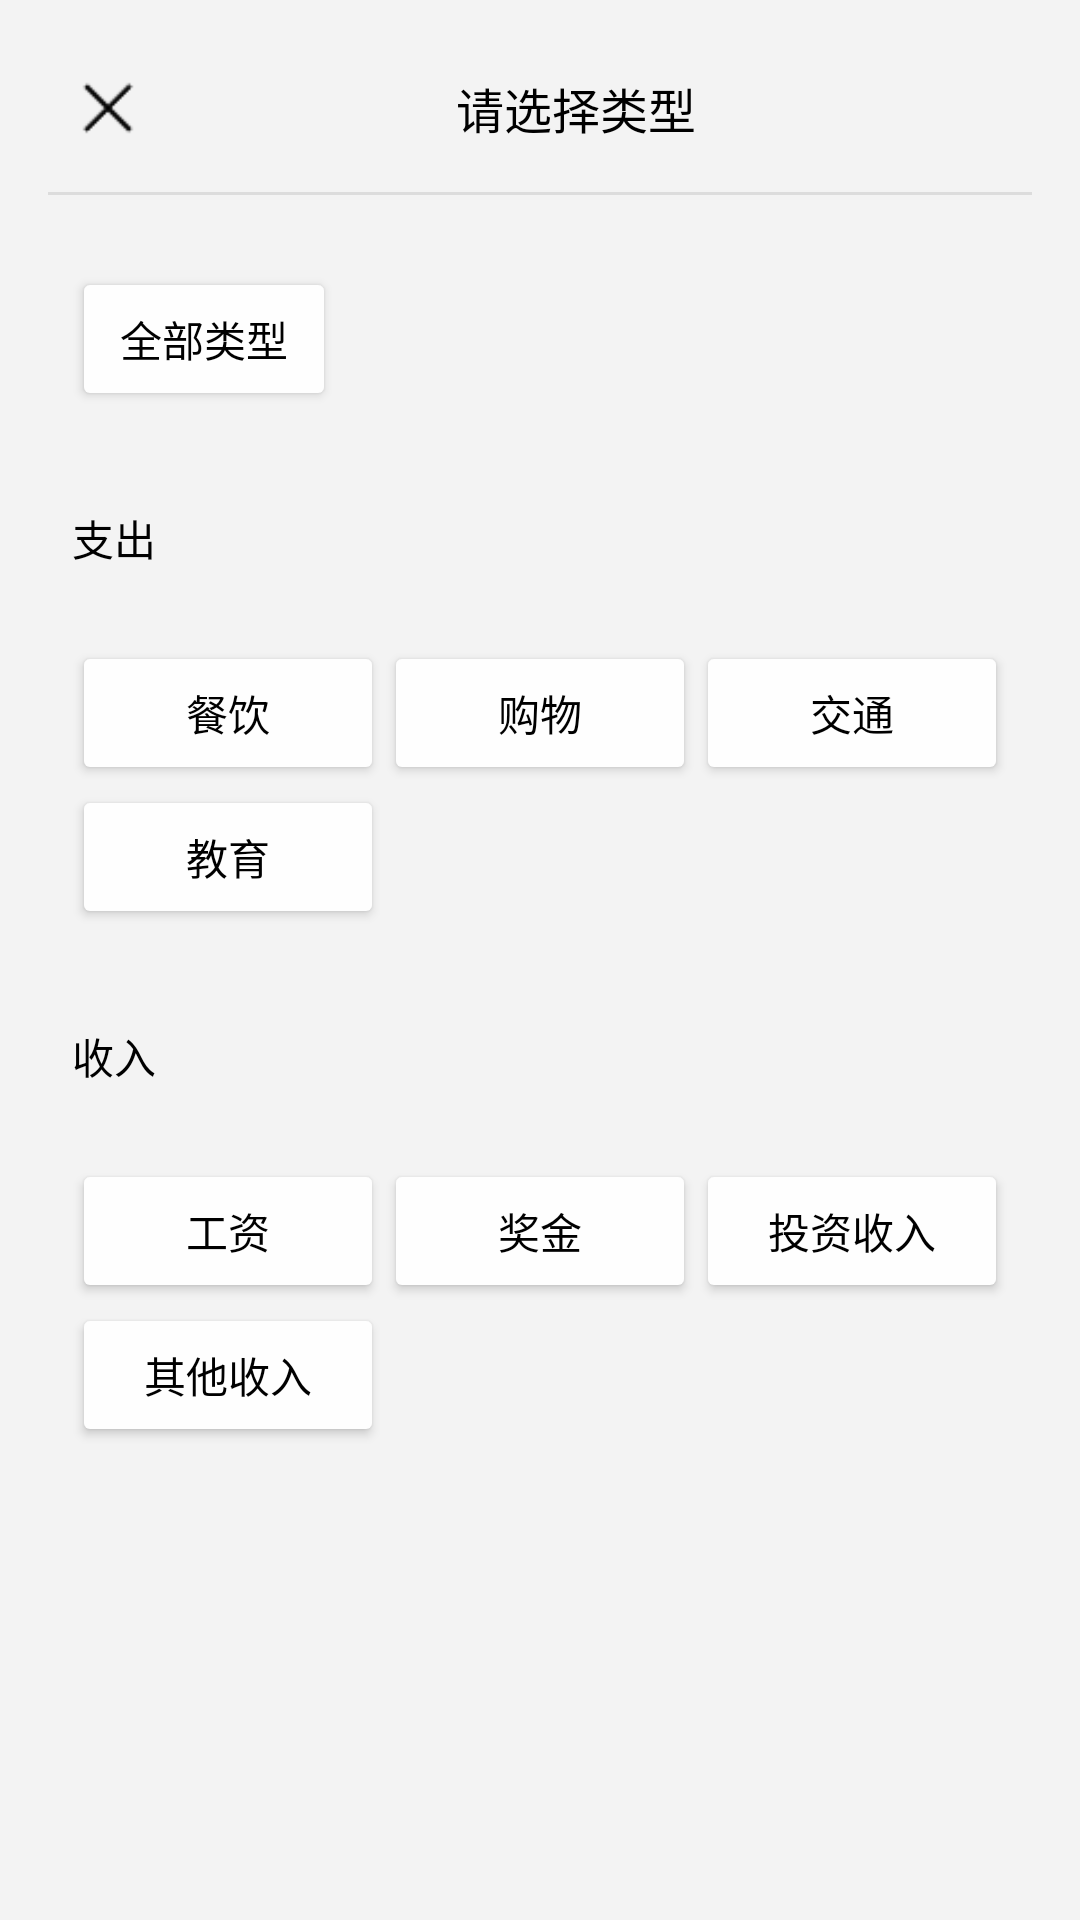

Here is an Android app screen rendered from its layout file. Give the layout XML and the strings, colors and styles it references.
<!-- AndroidManifest.xml: application theme AppTheme -->
<!-- res/layout/dialog_type_selection.xml -->
<LinearLayout
        xmlns:android="http://schemas.android.com/apk/res/android"
        android:layout_width="match_parent"
        android:layout_height="wrap_content"
        android:orientation="vertical"
        android:padding="16dp"
        android:background="@color/background_grey">

    <LinearLayout
            android:layout_width="match_parent"
            android:layout_height="wrap_content"
            android:orientation="horizontal"
            android:gravity="center_vertical"
            android:padding="8dp">

        <ImageView
                android:id="@+id/closeButton"
                android:layout_width="24dp"
                android:layout_height="24dp"
                android:src="@drawable/ic_close"
                android:tint="@color/black"
                android:layout_gravity="start"/>

        <TextView
                android:layout_width="296dp"
                android:layout_height="wrap_content"
                android:layout_weight="1"
                android:gravity="center"
                android:text="请选择类型"
                android:textColor="@color/black"
                android:textSize="16sp"/>
    </LinearLayout>

    <View
            android:layout_width="match_parent"
            android:layout_height="1dp"
            android:background="@color/gains_boro"
            android:layout_marginVertical="8dp"/>

    <GridLayout
            android:id="@+id/wholeTypeGridLayout"
            android:layout_width="match_parent"
            android:layout_height="wrap_content"
            android:columnCount="3"
            android:padding="8dp"
            android:layout_marginTop="8dp">

        <Button
                android:layout_width="wrap_content"
                android:layout_height="48dp"
                android:text="全部类型"
                android:textColor="@color/black"
                android:backgroundTint="@color/Argentina_white"
                android:layout_marginBottom="16dp"
                android:layout_marginHorizontal="8dp"/>
    </GridLayout>

    <TextView
            android:layout_width="match_parent"
            android:layout_height="wrap_content"
            android:text="支出"
            android:textColor="@color/black"
            android:padding="8dp"
            android:background="?attr/selectableItemBackground"/>

    <GridLayout
            android:id="@+id/expenseGridLayout"
            android:layout_width="match_parent"
            android:layout_height="wrap_content"
            android:columnCount="3"
            android:padding="8dp"
            android:layout_marginTop="8dp">

        <Button
                android:layout_width="0dp"
                android:layout_height="48dp"
                android:layout_columnWeight="1"
                android:text="餐饮"
                android:textColor="@color/black"
                android:backgroundTint="@color/Argentina_white"
                android:layout_marginHorizontal="8dp"/>

        <Button
                android:layout_width="0dp"
                android:layout_height="48dp"
                android:layout_columnWeight="1"
                android:text="购物"
                android:textColor="@color/black"
                android:backgroundTint="@color/Argentina_white"
                android:layout_marginHorizontal="8dp"/>

        <Button
                android:layout_width="0dp"
                android:layout_height="48dp"
                android:layout_columnWeight="1"
                android:text="交通"
                android:textColor="@color/black"
                android:backgroundTint="@color/Argentina_white"
                android:layout_marginHorizontal="8dp"/>

        <Button
                android:layout_width="0dp"
                android:layout_height="48dp"
                android:layout_columnWeight="1"
                android:text="教育"
                android:textColor="@color/black"
                android:backgroundTint="@color/Argentina_white"
                android:layout_marginHorizontal="8dp"/>
    </GridLayout>

    <TextView
            android:layout_width="match_parent"
            android:layout_height="wrap_content"
            android:text="收入"
            android:textColor="@color/black"
            android:padding="8dp"
            android:background="?attr/selectableItemBackground"
            android:layout_marginTop="16dp"/>

    <GridLayout
            android:id="@+id/incomeGridLayout"
            android:layout_width="match_parent"
            android:layout_height="wrap_content"
            android:columnCount="3"
            android:padding="8dp"
            android:layout_marginTop="8dp">

        <Button
                android:layout_width="0dp"
                android:layout_height="48dp"
                android:layout_columnWeight="1"
                android:text="工资"
                android:textColor="@color/black"
                android:backgroundTint="@color/Argentina_white"
                android:layout_marginHorizontal="8dp"/>

        <Button
                android:layout_width="0dp"
                android:layout_height="48dp"
                android:layout_columnWeight="1"
                android:text="奖金"
                android:textColor="@color/black"
                android:backgroundTint="@color/Argentina_white"
                android:layout_marginHorizontal="8dp"/>

        <Button
                android:layout_width="0dp"
                android:layout_height="48dp"
                android:layout_columnWeight="1"
                android:text="投资收入"
                android:textColor="@color/black"
                android:backgroundTint="@color/Argentina_white"
                android:layout_marginHorizontal="8dp"/>

        <Button
                android:layout_width="0dp"
                android:layout_height="48dp"
                android:layout_columnWeight="1"
                android:text="其他收入"
                android:textColor="@color/black"
                android:backgroundTint="@color/Argentina_white"
                android:layout_marginHorizontal="8dp"/>
    </GridLayout>
</LinearLayout>
<!-- resources referenced by this layout -->
<resources>
  <color name="Argentina_white">#fefefe</color>
  <color name="background_grey">#f3f3f3</color>
  <color name="black">#FF000000</color>
  <color name="gains_boro">#DCDCDC</color>
  <!-- drawable ic_close: png bitmap (drawable, 403 bytes) -->
  <style name="AppTheme" parent="Theme.MaterialComponents.Light.NoActionBar">
          <item name="android:statusBarColor">@android:color/white</item> 
          <item name="android:windowLightStatusBar">true</item> 
          <item name="colorControlActivated">#74A9E0</item> 
          <item name="colorAccent">#74A9E0</item> 
      </style>
</resources>
